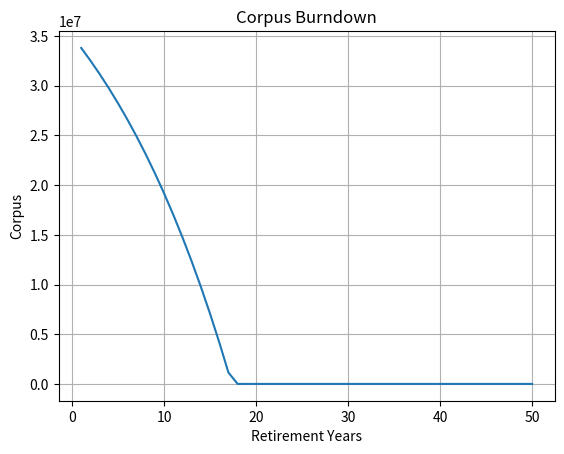

Here is the Python script that generated this plot:
import pandas as pd
import datetime as dt
import numpy as np
import matplotlib.pyplot as plt

# constants
inflation_rate = 0.06
equity_returns = 0.12
debt_returns = 0.06
debt_withdrawal = 0.4
equity_withdrawal = 1 - debt_withdrawal
user_inp = {}

def gather_inputs() :
    user_inp = {}
    #user_inp["annual_expense"] = int(input("Enter annual expense estimated at time of retirement"))
    user_inp["annual_expense"] = 1200000
    user_inp["monthly_expense"] = user_inp["annual_expense"] / 12

    #user_inp["debt_pf_value"] = int(input("Enter value of debt portfolio at start of retirement"))
    #user_inp["equity_pf_value"] = int(input("Enter value of equity portfolio at start of retirement"))

    user_inp["debt_pf_value"] = 10000000
    user_inp["equity_pf_value"] = 25000000

    #user_inp["years_in_retirement"] = int(input("Enter number of years to be spent in retirement"))
    user_inp["years_in_retirement"] = 50

    return user_inp

user_inp = gather_inputs()

# Calculating retirement

# annual expenses
expenses = np.round(user_inp["annual_expense"] * (1 + inflation_rate) ** np.arange(user_inp["years_in_retirement"]),2)

df2 = pd.DataFrame(
    {
        "YEAR" : list(range(1,user_inp["years_in_retirement"]+1)),
        "ANNUAL EXPENSE" : expenses,
        "MONTHLY EXPENSE" : np.round(expenses / 12,2),
        "AMT TO WDRAW FROM DEBT" : 0.0,
        "AMT TO WDRAW FROM EQTY" : 0.0,
        "DEBT PF YEAR END" : 0.0,
        "EQUITY PF YEAR END" : 0.0,
        "TOTAL CORPUS REMAINING" : 0.0  
    }
)
    
df2["AMT TO WDRAW FROM DEBT"] = np.round(debt_withdrawal * df2["ANNUAL EXPENSE"],2)
df2["AMT TO WDRAW FROM EQTY"] = np.round(equity_withdrawal * df2["ANNUAL EXPENSE"],2)

df2.loc[0,"DEBT PF YEAR END"] = np.round(user_inp["debt_pf_value"] - df2.loc[0,"AMT TO WDRAW FROM DEBT"],2)
df2.loc[0,"EQUITY PF YEAR END"] = np.round(user_inp["equity_pf_value"] - df2.loc[0,"AMT TO WDRAW FROM EQTY"],2)
df2.loc[0,"TOTAL CORPUS REMAINING"] = df2.loc[0,"DEBT PF YEAR END"] + df2.loc[0,"EQUITY PF YEAR END"]

for i in range(1,len(df2)) :
    df2.loc[i,"DEBT PF YEAR END"] = np.round(df2.loc[i-1,"DEBT PF YEAR END"] - df2.loc[i,"AMT TO WDRAW FROM DEBT"],2)
    df2.loc[i,"EQUITY PF YEAR END"] = np.round(df2.loc[i-1,"EQUITY PF YEAR END"] - df2.loc[i,"AMT TO WDRAW FROM EQTY"],2)
    df2.loc[i,"TOTAL CORPUS REMAINING"] = df2.loc[i,"DEBT PF YEAR END"] + df2.loc[i,"EQUITY PF YEAR END"]
    if(df2.loc[i,"TOTAL CORPUS REMAINING"] <= 0):
        df2.loc[i,"TOTAL CORPUS REMAINING"] = 0
        break

df2.to_csv("Template_"+str(dt.date.today())+".csv",index=False)

# Plot
plt.plot(df2['YEAR'], df2['TOTAL CORPUS REMAINING'])
plt.title('Corpus Burndown')
plt.xlabel('Retirement Years')
plt.ylabel('Corpus')
plt.grid(True)
plt.show()